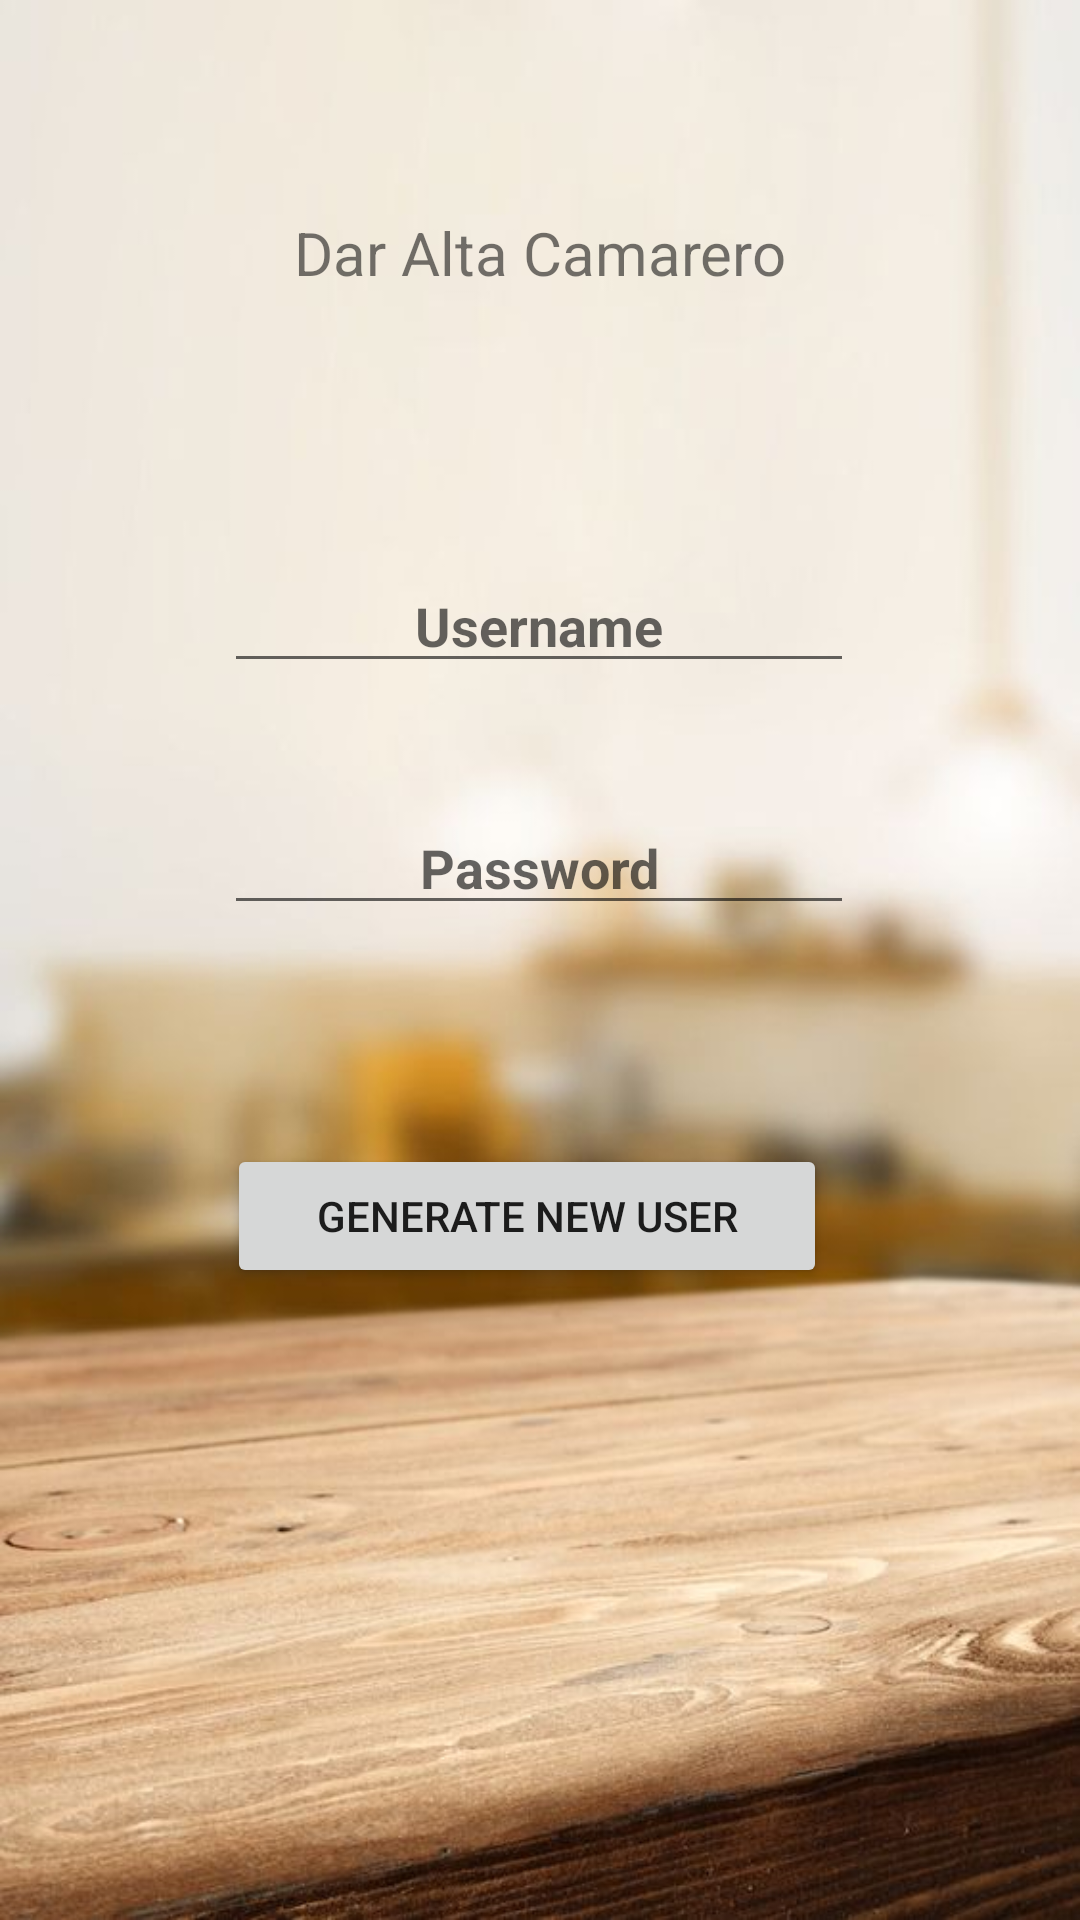

Write the Android layout XML for this screen, with the resource values it uses.
<!-- AndroidManifest.xml: application theme Theme.Larios -->
<!-- res/layout/activity_menu_dar_alta_camarero.xml -->
<?xml version="1.0" encoding="utf-8"?>
<androidx.constraintlayout.widget.ConstraintLayout xmlns:android="http://schemas.android.com/apk/res/android"
    xmlns:app="http://schemas.android.com/apk/res-auto"
    xmlns:tools="http://schemas.android.com/tools"
    android:layout_width="match_parent"
    android:layout_height="match_parent"
    tools:context=".menu_dar_alta_camarero"
    android:background="@drawable/fondo"
    >

    <TextView
        android:id="@+id/textDarAltaCamarero"
        android:layout_width="208dp"
        android:layout_height="36dp"
        android:text="Dar Alta Camarero"
        android:textAlignment="center"
        android:textSize="20sp"
        app:layout_constraintBottom_toBottomOf="parent"
        app:layout_constraintEnd_toEndOf="parent"
        app:layout_constraintHorizontal_bias="0.497"
        app:layout_constraintStart_toStartOf="parent"
        app:layout_constraintTop_toTopOf="parent"
        app:layout_constraintVertical_bias="0.117" />

    <EditText
        android:id="@+id/registrarCamareroNombre"
        android:layout_width="wrap_content"
        android:layout_height="wrap_content"
        android:ems="10"
        android:hint="Username"
        android:inputType="textEmailAddress"
        android:textAlignment="center"
        android:textStyle="bold"
        app:layout_constraintBottom_toBottomOf="parent"
        app:layout_constraintEnd_toEndOf="parent"
        app:layout_constraintHorizontal_bias="0.497"
        app:layout_constraintStart_toStartOf="parent"
        app:layout_constraintTop_toTopOf="parent"
        app:layout_constraintVertical_bias="0.311" />

    <EditText
        android:id="@+id/registrarCamareroPass"
        android:layout_width="wrap_content"
        android:layout_height="wrap_content"
        android:ems="10"
        android:hint="Password"
        android:inputType="textEmailAddress"
        android:textAlignment="center"
        android:textStyle="bold"
        app:layout_constraintBottom_toBottomOf="parent"
        app:layout_constraintEnd_toEndOf="parent"
        app:layout_constraintHorizontal_bias="0.497"
        app:layout_constraintStart_toStartOf="parent"
        app:layout_constraintTop_toTopOf="parent"
        app:layout_constraintVertical_bias="0.446" />

    <Button
        android:id="@+id/generarCamareroBtn"
        android:layout_width="200dp"
        android:layout_height="48dp"
        android:text="Generate new User"
        android:onClick="darAltaCamarero"
        app:layout_constraintBottom_toBottomOf="parent"
        app:layout_constraintEnd_toEndOf="parent"
        app:layout_constraintHorizontal_bias="0.473"
        app:layout_constraintStart_toStartOf="parent"
        app:layout_constraintTop_toTopOf="parent"
        app:layout_constraintVertical_bias="0.644" />

</androidx.constraintlayout.widget.ConstraintLayout>
<!-- resources referenced by this layout -->
<resources>
  <!-- drawable fondo: jpg bitmap (drawable-v24, 42248 bytes) -->
  <style name="Theme.Larios" parent="Theme.MaterialComponents.DayNight.NoActionBar">
          
          <item name="colorPrimary">@color/purple_500</item>
          <item name="colorPrimaryVariant">@color/purple_700</item>
          <item name="colorOnPrimary">@color/white</item>
          
          <item name="colorSecondary">@color/teal_200</item>
          <item name="colorSecondaryVariant">@color/teal_700</item>
          <item name="colorOnSecondary">@color/black</item>
          
          <item name="android:statusBarColor" tools:targetApi="l">?attr/colorPrimaryVariant</item>
          
      </style>
  <!-- not gathered from this repository: default colours our renderer supplied (Android Studio template values) -->
  <color name="purple_500">#FF6200EE</color>
  <color name="purple_700">#FF3700B3</color>
  <color name="teal_200">#FF03DAC5</color>
  <color name="teal_700">#FF018786</color>
  <color name="black">#FF000000</color>
  <color name="white">#FFFFFFFF</color>
</resources>
